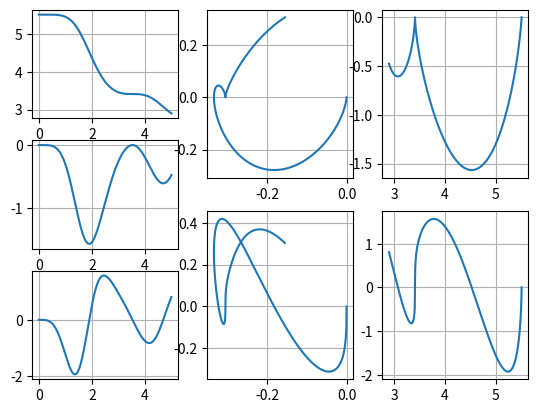

Write Python code to recreate this figure.
import numpy as np
import pandas as pd
import matplotlib.pyplot as plt

def th(t,tau):
    return t/tau - np.sin(t*tau)/tau**2
def dth(t,tau):
    return 1/tau - np.cos(t*tau)/tau
def ddth(t,tau):
    return np.sin(t*tau)
def pi(t,tau,Lr,r):
    L=Lr*r
    return -np.arcsin((r*np.sin(t/tau - np.sin(t*tau)/tau**2))/L)
def xb(t,tau,Lr,r):
    L=Lr*r
    return L*(1 - (r**2*np.sin(t/tau - np.sin(t*tau)/tau**2)**2)/L**2)**(1/2) + r*np.cos(t/tau - np.sin(t*tau)/tau**2)
#Symbolic math by MATLAB
def dpi(t,tau,Lr,r):
    L=Lr*r
    return -(r*np.cos(t/tau - np.sin(t*tau)/tau**2)*(1/tau - np.cos(t*tau)/tau))/(L*(-(r**2*np.sin((np.sin(t*tau) - t*tau)/tau**2)**2 - L**2)/L**2)**(1/2))
def dxb(t,tau,Lr,r):
    L=Lr*r
    return (r**2*np.sin((np.sin(t*tau) - t*tau)/tau**2)*np.cos(t/tau - np.sin(t*tau)/tau**2)*(1/tau - np.cos(t*tau)/tau))/(L*(-(r**2*np.sin((np.sin(t*tau) - t*tau)/tau**2)**2 - L**2)/L**2)**(1/2)) - r*np.sin(t/tau - np.sin(t*tau)/tau**2)*(1/tau - np.cos(t*tau)/tau)
def ddpi(t,tau,Lr,r):
    L=Lr*r
    return (r*np.sin(t/tau - np.sin(t*tau)/tau**2)*(1/tau - np.cos(t*tau)/tau)**2 - r*np.cos(t/tau - np.sin(t*tau)/tau**2)*np.sin(t*tau) + (dpi(t,tau,Lr,r)*r**2*np.cos(t/tau - np.sin(t*tau)/tau**2)*np.sin(t/tau - np.sin(t*tau)/tau**2)*(1/tau - np.cos(t*tau)/tau))/(L*(-(r**2*np.sin((np.sin(t*tau) - t*tau)/tau**2)**2 - L**2)/L**2)**(1/2)))/(L*(-(r**2*np.sin((np.sin(t*tau) - t*tau)/tau**2)**2 - L**2)/L**2)**(1/2))
def ddxb(t,tau,Lr,r):
    L = Lr * r
    return (dpi(t,tau,Lr,r)*r*np.cos(t/tau - np.sin(t*tau)/tau**2)*(1 - (r**2*np.sin(t/tau - np.sin(t*tau)/tau**2)**2)/L**2)**(1/2)*(1/tau - np.cos(t*tau)/tau))/(-(r**2*np.sin((np.sin(t*tau) - t*tau)/tau**2)**2 - L**2)/L**2)**(1/2) - r*np.sin(t/tau - np.sin(t*tau)/tau**2)*np.sin(t*tau) - (r*np.sin((np.sin(t*tau) - t*tau)/tau**2)*(r*np.sin(t/tau - np.sin(t*tau)/tau**2)*(1/tau - np.cos(t*tau)/tau)**2 - r*np.cos(t/tau - np.sin(t*tau)/tau**2)*np.sin(t*tau) + (dpi(t,tau,Lr,r)*r**2*np.cos(t/tau - np.sin(t*tau)/tau**2)*np.sin(t/tau - np.sin(t*tau)/tau**2)*(1/tau - np.cos(t*tau)/tau))/(L*(-(r**2*np.sin((np.sin(t*tau) - t*tau)/tau**2)**2 - L**2)/L**2)**(1/2))))/(L*(-(r**2*np.sin((np.sin(t*tau) - t*tau)/tau**2)**2 - L**2)/L**2)**(1/2)) - r*np.cos(t/tau - np.sin(t*tau)/tau**2)*(1/tau - np.cos(t*tau)/tau)**2




Input=['Time','tau','r','L/r','th','pi','dpi','ddpi','xb','dxb','ddxb']
ts=np.linspace(0,5,501)

taus=np.linspace(1,2,11) #11 tau steps
rs=np.linspace(1,3,11) #11 r steps
Lrs=np.linspace(2.5,3.5,11) #11 L/r steps

tau=1.780
r=1.360
Lr=3.050


Data=np.zeros((501,11))
for i,t in enumerate(ts):
    _th=th(t,tau)
    _pi=pi(t,tau,Lr,r)
    _dpi=dpi(t,tau,Lr,r)
    _ddpi=ddpi(t,tau,Lr,r)
    _xb=xb(t,tau,Lr,r)
    _dxb=dxb(t,tau,Lr,r)
    _ddxb=ddxb(t,tau,Lr,r)
    Data[i,:]=np.array([t,tau,r,Lr,_th,_pi,_dpi,_ddpi,_xb,_dxb,_ddxb])
Data=pd.DataFrame(Data,columns=Input)



plt.subplot(331)
plt.plot(Data['Time'],Data['xb'])
plt.grid()
plt.subplot(334)
plt.plot(Data['Time'],Data['dxb'])
plt.grid()
plt.subplot(337)
plt.plot(Data['Time'],Data['ddxb'])
plt.grid()
plt.subplot(232)
plt.plot(Data['pi'],Data['dpi'])
plt.grid()
plt.subplot(235)
plt.plot(Data['pi'],Data['ddpi'])
plt.grid()
plt.subplot(233)
plt.plot(Data['xb'],Data['dxb'])
plt.grid()
plt.subplot(236)
plt.plot(Data['xb'],Data['ddxb'])
plt.grid()


plt.show()

